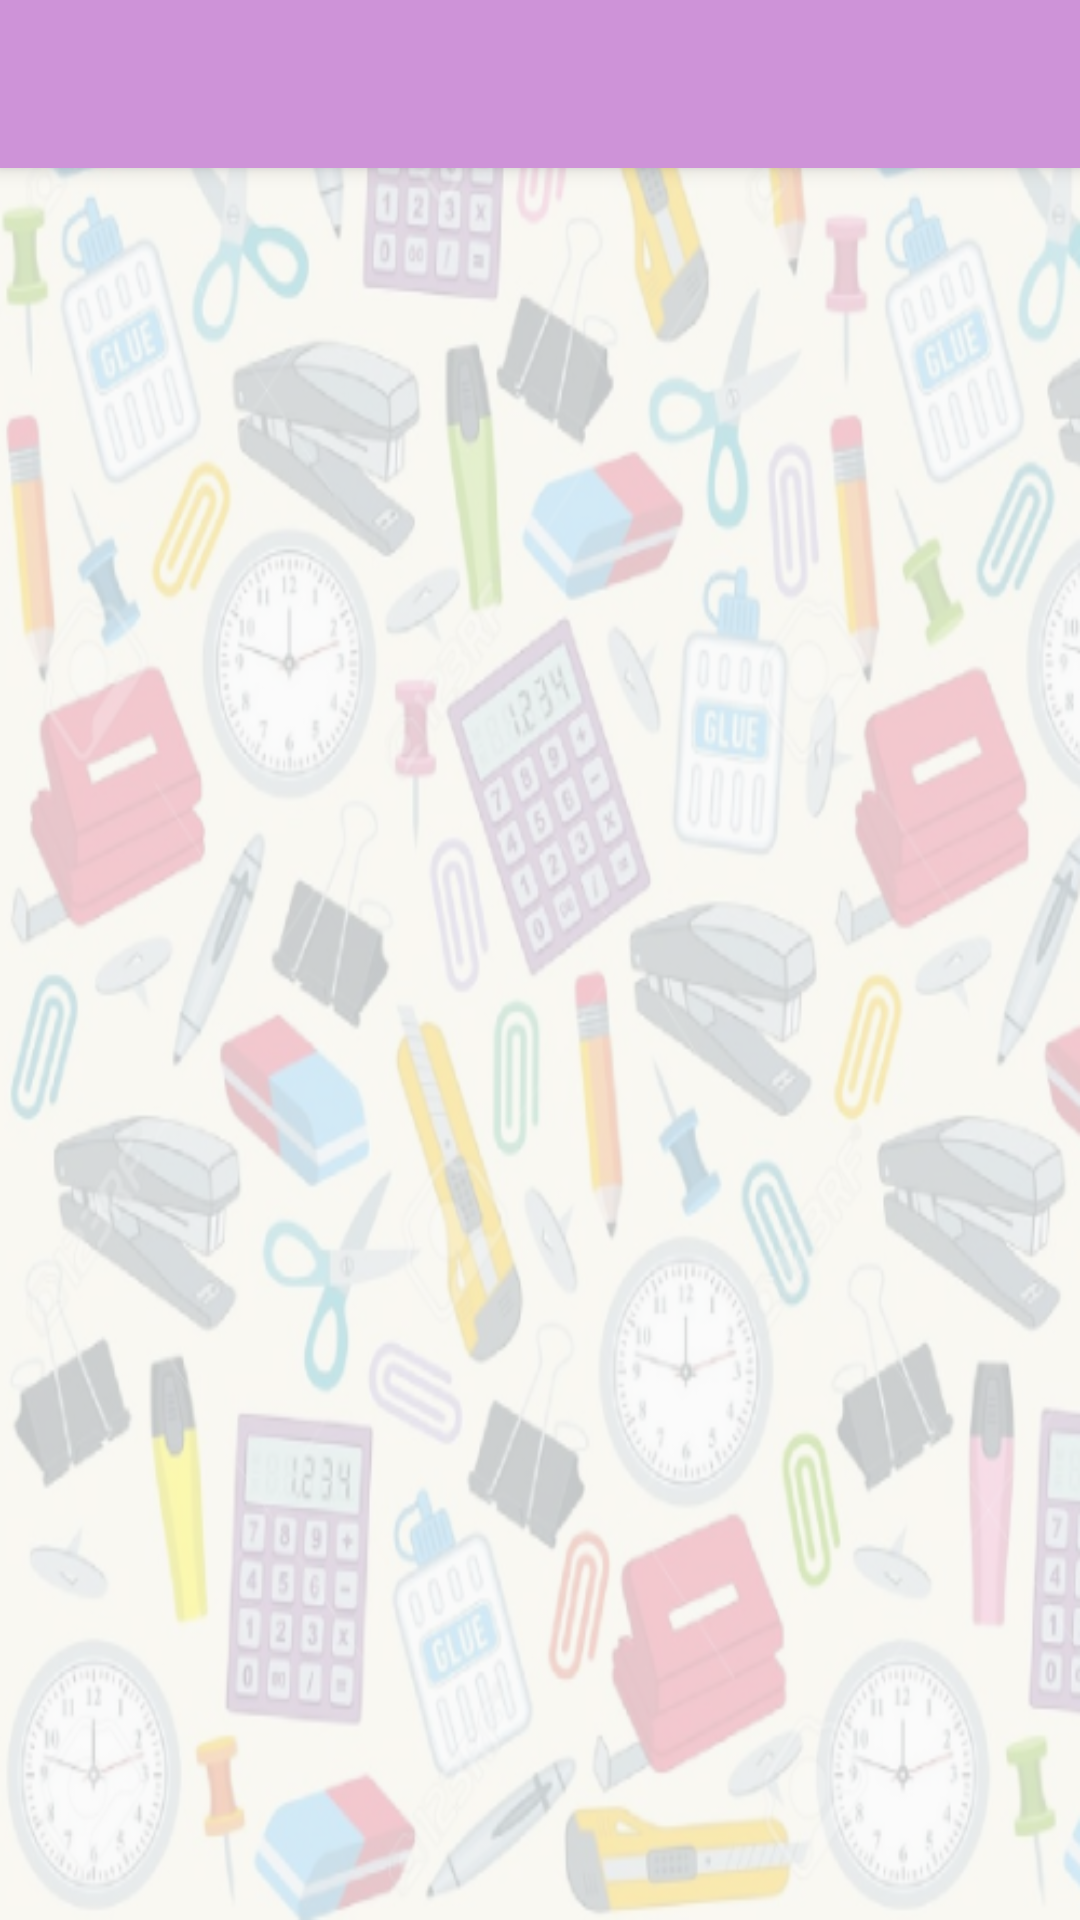

This screen was rendered from an Android layout file. Write that file and the resources it references.
<!-- AndroidManifest.xml: application theme Theme.AppCompat.Light.NoActionBar -->
<!-- res/layout/disbursementrequisition_activity.xml -->
<?xml version="1.0" encoding="utf-8"?>
<RelativeLayout xmlns:android="http://schemas.android.com/apk/res/android"
    android:layout_width="match_parent"
    android:layout_height="match_parent"
    xmlns:app="http://schemas.android.com/apk/res-auto">

    <android.support.v7.widget.Toolbar
        android:id="@+id/my_toolbar"
        android:layout_width="match_parent"
        android:layout_height="?attr/actionBarSize"
        android:background="#CE93D8"
        android:elevation="4dp"
        android:theme="@style/ThemeOverlay.AppCompat.ActionBar"
        app:popupTheme="@style/ThemeOverlay.AppCompat.Light"/>

    <ImageView
        android:layout_width="match_parent"
        android:layout_height="match_parent"
        android:background="@drawable/login_background"
        android:alpha="0.30"/>


<ListView xmlns:android="http://schemas.android.com/apk/res/android"
    android:id="@+id/list_disbursementView"
    android:orientation="vertical"
    android:layout_width="wrap_content"
    android:layout_height="wrap_content"
    android:layout_below="@id/my_toolbar"
    android:divider="@null"
    android:dividerHeight="0dp" />



</RelativeLayout>
<!-- resources referenced by this layout -->
<resources>
  <!-- drawable login_background: png bitmap (drawable, 640862 bytes) -->
</resources>
